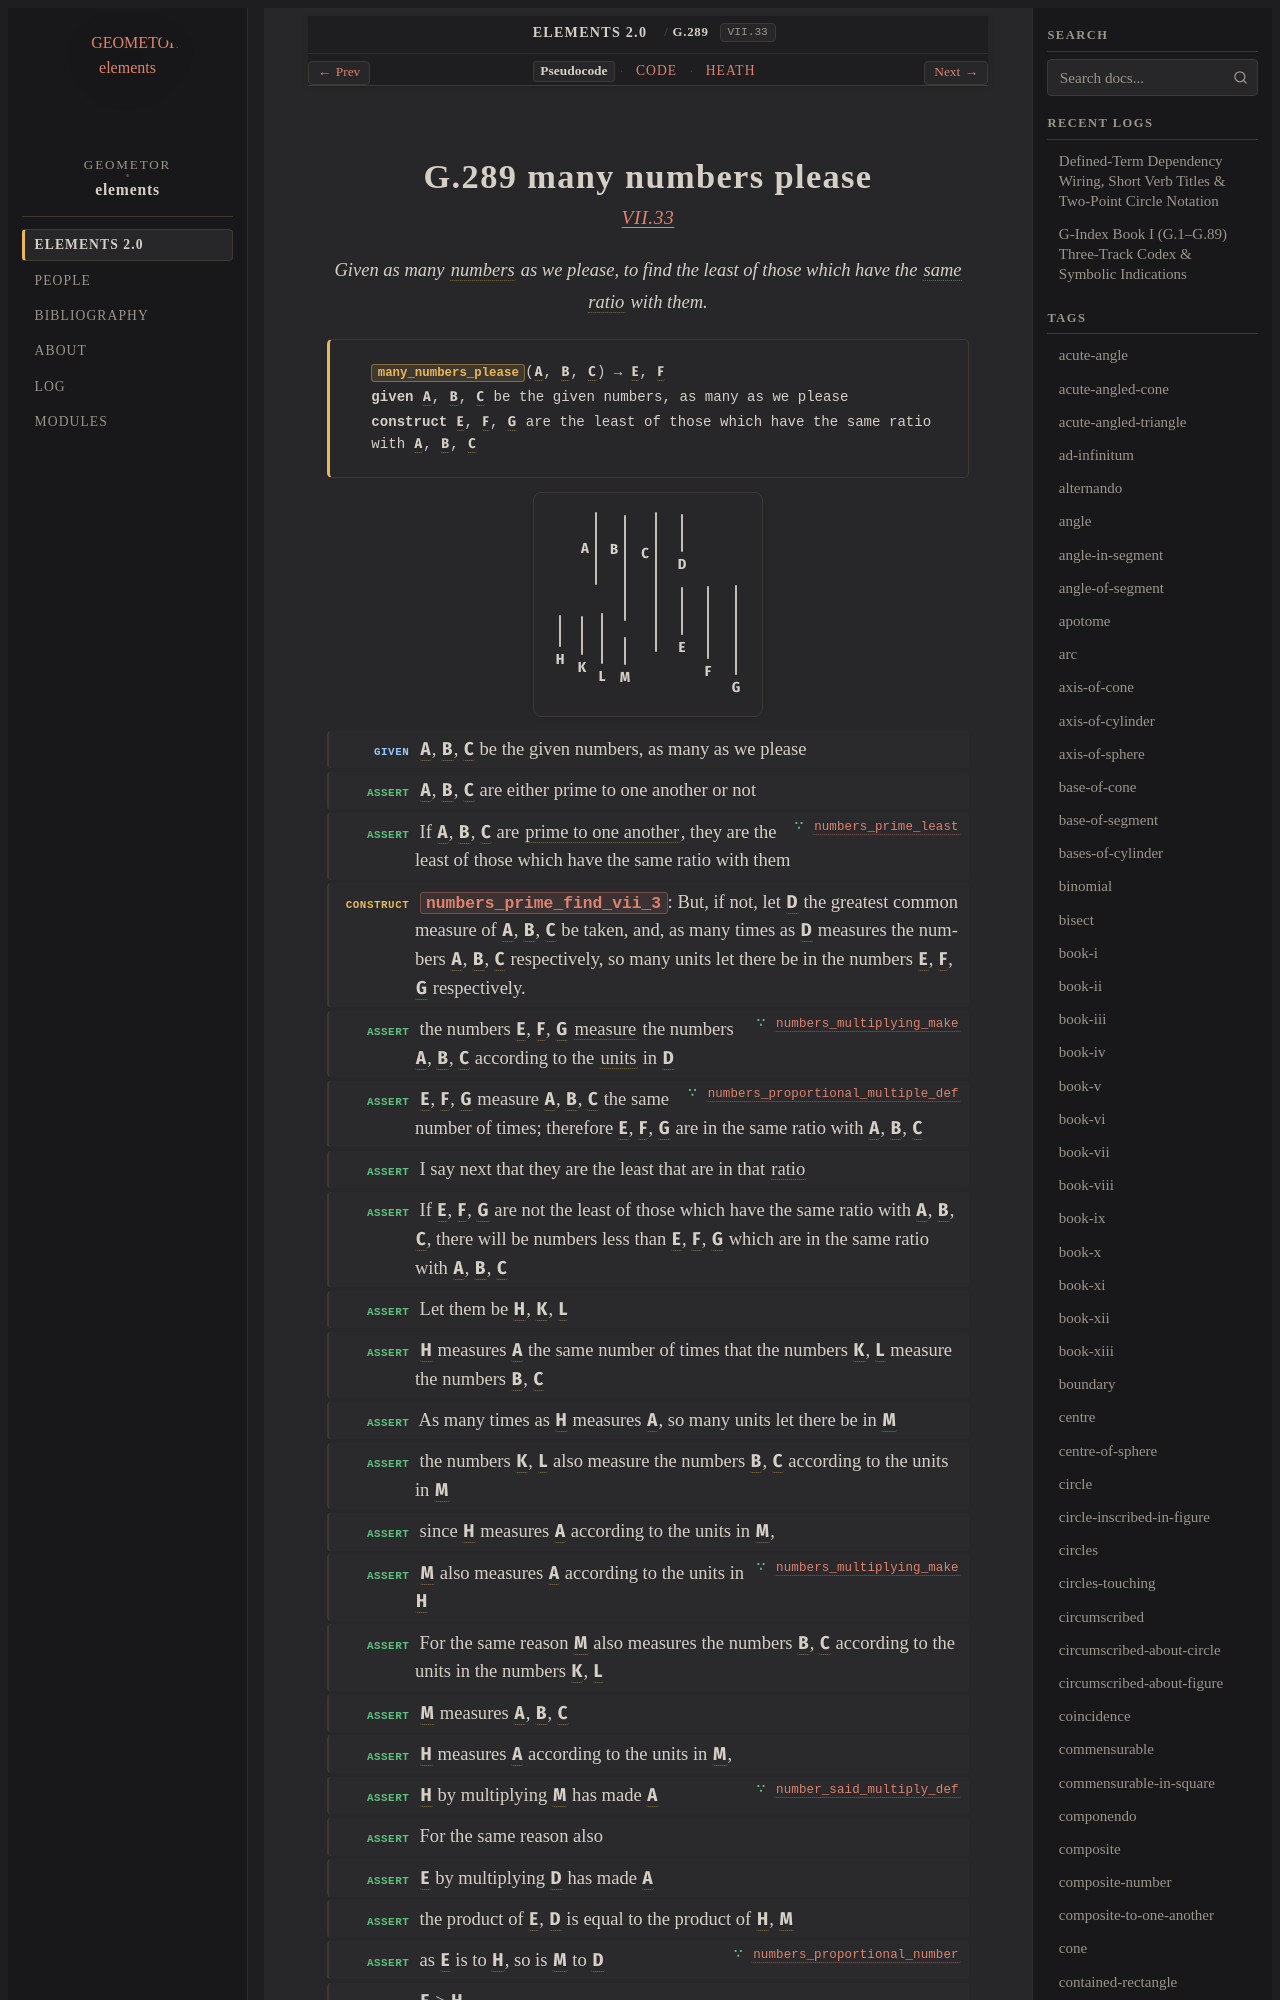

repository: geometor/elements · page: elements2/G.289/index.html · generator: sphinx

:order: 289
:number: 289
:canonical_id: G.289
:original_id: VII.33
:title: G.289 many numbers please
:volume: II
:book: VII
:type: prop
:subtype: problem
:categories: problem, finding, number-theory
:category: problem, finding, number-theory
:tags: book-vii, point, number, in-the-same-ratio, prime-to-one-another, part-aliquot, unit, ratio, multiply, reductio-ad-absurdum
:dependencies: G.169, G.173, G.176, G.247, G.248, G.249, G.252, G.263, G.269, G.270, G.273, G.275
:excerpt: Given as many numbers as we please, to find the least of those which have the same ratio with them.

.. _G.289:
.. _VII.33:
